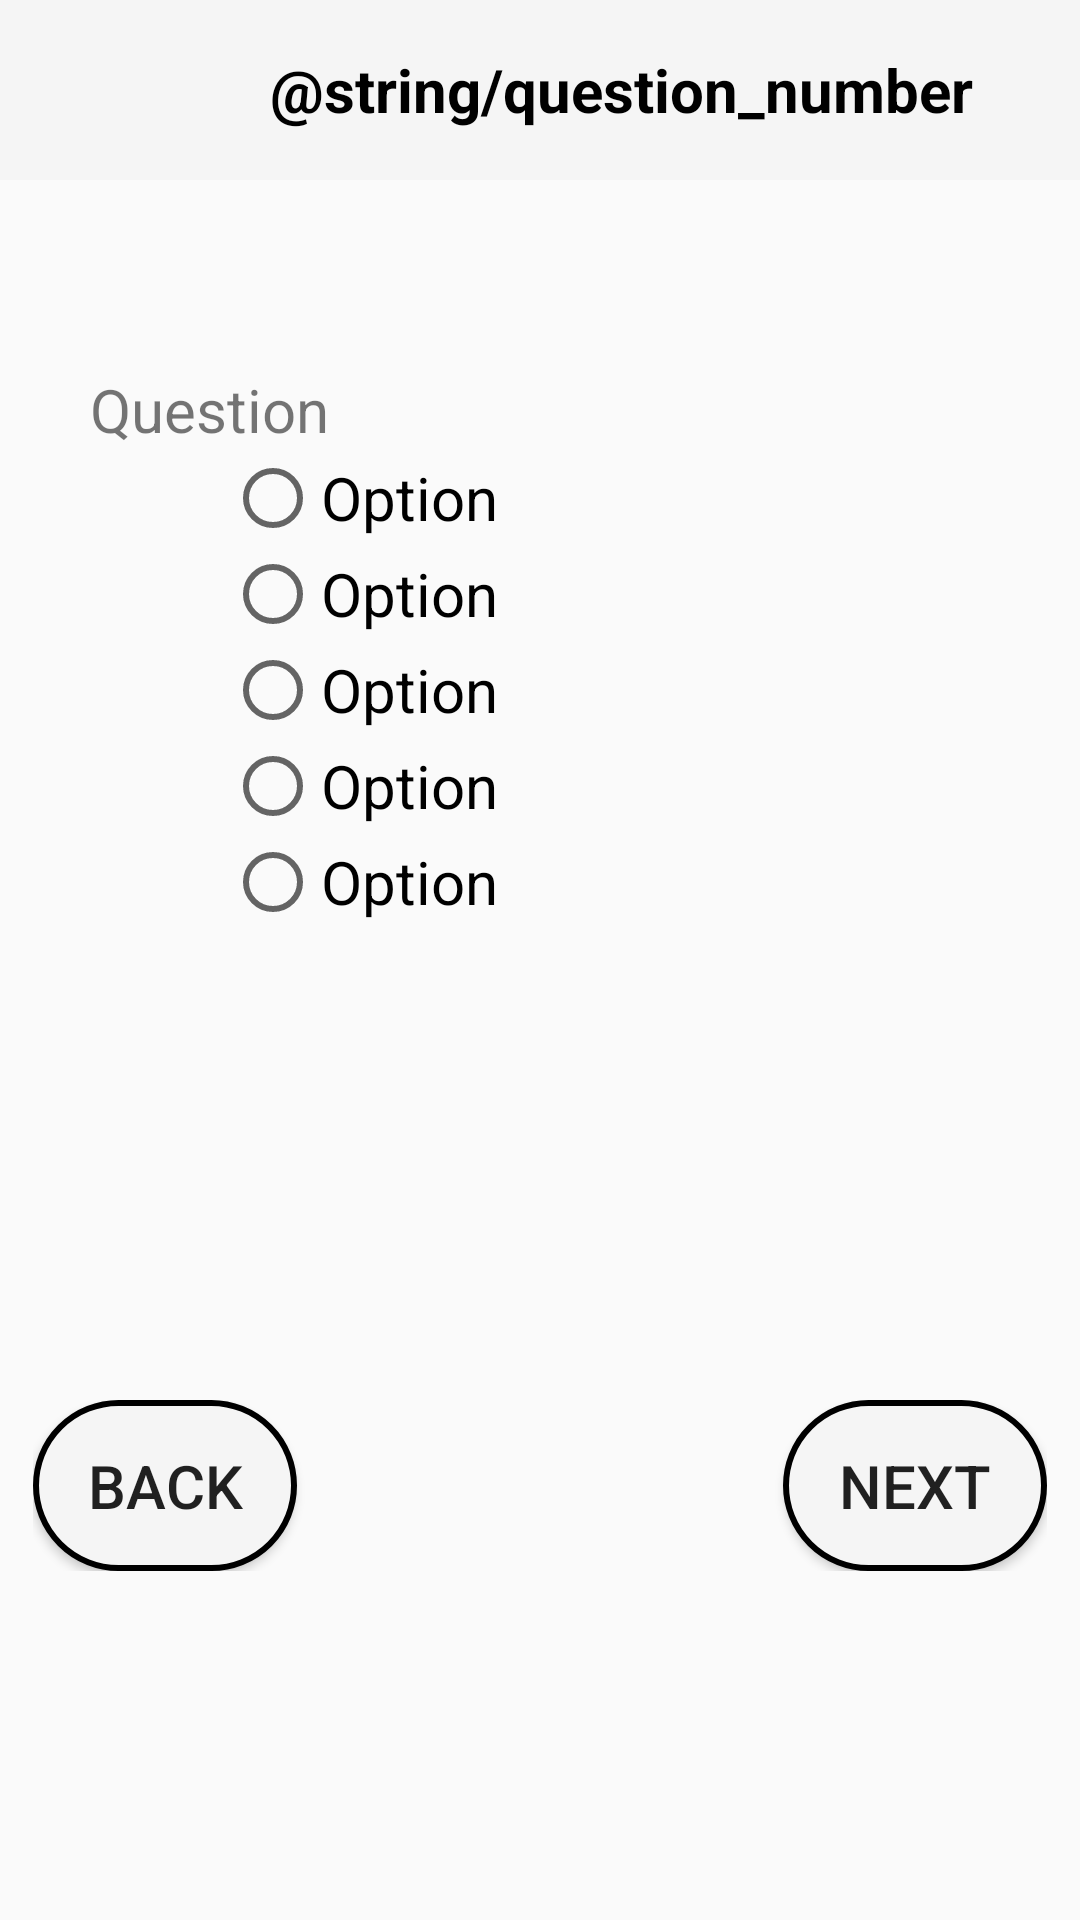

The Android layout XML behind this screen, and the referenced resources:
<!-- AndroidManifest.xml: application theme Theme_App -->
<!-- res/layout/fragment_question.xml -->
<?xml version="1.0" encoding="utf-8"?>
<androidx.constraintlayout.widget.ConstraintLayout xmlns:android="http://schemas.android.com/apk/res/android"
    xmlns:tools="http://schemas.android.com/tools"
    android:layout_width="match_parent"
    android:layout_height="match_parent"
    xmlns:app="http://schemas.android.com/apk/res-auto"
    tools:context=".QuestionFragment">

    <androidx.appcompat.widget.Toolbar
        android:id="@+id/toolbar"
        android:layout_width="match_parent"
        android:layout_height="60dp"
        app:layout_constraintTop_toTopOf="parent"
        app:layout_constraintLeft_toLeftOf="parent"
        app:layout_constraintRight_toRightOf="parent"
        android:background="?attr/colorPrimary"
        >

        <ImageButton
            android:id="@+id/toolbar_back"
            android:layout_width="wrap_content"
            android:layout_height="wrap_content"
            android:padding="20dp"
            android:src="@drawable/ic_reset_quiz"
            android:background="?attr/colorPrimary"
            android:contentDescription="@string/reset_button"
            />

        <TextView
            android:id="@+id/toolbar_text"
            android:layout_width="wrap_content"
            android:layout_height="match_parent"
            android:gravity="center"
            android:layout_marginStart="50dp"
            android:text="@string/question_number"
            android:textColor="@color/black"
            android:textSize="20sp"
            android:textStyle="bold"
            >

        </TextView>

    </androidx.appcompat.widget.Toolbar>

    <TextView
        android:id="@+id/QuestionView"
        app:layout_constraintStart_toStartOf="@+id/radioGroup"
        app:layout_constraintBottom_toTopOf="@+id/radioGroup"
        android:layout_width="match_parent"
        android:layout_height="wrap_content"
        android:layout_marginStart="30dp"
        android:layout_marginEnd="30dp"
        android:text="@string/question"
        />

    <RadioGroup
        android:id="@+id/radioGroup"
        android:layout_width="match_parent"
        android:layout_height="wrap_content"
        app:layout_constraintTop_toTopOf="parent"
        app:layout_constraintStart_toStartOf="parent"
        android:layout_marginTop="150dp"
        android:layout_marginStart="75dp"
        android:layout_marginEnd="75dp"
        >
        <RadioButton
            android:id="@+id/radio0"
            android:layout_width="wrap_content"
            android:layout_height="wrap_content"
            android:text="@string/option"/>
        <RadioButton
            android:id="@+id/radio1"
            android:layout_width="wrap_content"
            android:layout_height="wrap_content"
            android:text="@string/option"/>
        <RadioButton
            android:id="@+id/radio2"
            android:layout_width="wrap_content"
            android:layout_height="wrap_content"
            android:text="@string/option"/>
        <RadioButton
            android:id="@+id/radio3"
            android:layout_width="wrap_content"
            android:layout_height="wrap_content"
            android:text="@string/option"/>
        <RadioButton
            android:id="@+id/radio4"
            android:layout_width="wrap_content"
            android:layout_height="wrap_content"
            android:text="@string/option"/>
    </RadioGroup>

    <androidx.constraintlayout.widget.ConstraintLayout
        android:layout_width="wrap_content"
        android:layout_height="wrap_content"
        app:layout_constraintTop_toTopOf="parent"
        app:layout_constraintBottom_toBottomOf="parent"
        app:layout_constraintLeft_toLeftOf="parent"
        app:layout_constraintRight_toRightOf="parent"
        android:orientation="horizontal"
        android:layout_marginTop="350dp"
        android:layout_marginStart="10dp"
        android:layout_marginEnd="10dp"
        android:layout_gravity="center"
        >

        <Button
            android:id="@+id/back"
            android:layout_width="wrap_content"
            android:layout_height="wrap_content"
            app:layout_constraintTop_toTopOf="parent"
            app:layout_constraintBottom_toBottomOf="parent"
            app:layout_constraintLeft_toLeftOf="parent"
            app:layout_constraintRight_toRightOf="parent"
            android:background="@drawable/ic_button_quiz"
            android:layout_marginEnd="250dp"
            android:padding="15dp"
            android:text="@string/back"
            />

        <Button
            android:id="@+id/next"
            android:layout_width="wrap_content"
            android:layout_height="wrap_content"
            app:layout_constraintTop_toTopOf="parent"
            app:layout_constraintBottom_toBottomOf="parent"
            app:layout_constraintLeft_toLeftOf="parent"
            app:layout_constraintRight_toRightOf="parent"
            android:background="@drawable/ic_button_quiz"
            android:layout_marginStart="250dp"
            android:padding="15dp"
            android:text="@string/next"
            />

    </androidx.constraintlayout.widget.ConstraintLayout>


</androidx.constraintlayout.widget.ConstraintLayout>
<!-- resources referenced by this layout -->
<resources>
  <color name="black">#FF000000</color>
  <!-- drawable ic_button_quiz (drawable-anydpi) -->
  <?xml version="1.0" encoding="utf-8"?>
  <selector xmlns:android="http://schemas.android.com/apk/res/android">
      <item>
          <shape android:shape="rectangle">
              <solid android:color="?attr/colorPrimary"/>
              <stroke android:width="2sp"/>
              <corners android:radius="150dp" />
          </shape>
      </item>
  </selector>
  <string name="back">Back</string>
  <string name="next">Next</string>
  <string name="option">Option</string>
  <string name="question">Question</string>
  <string name="reset_button">Reset button</string>
  <style name="Theme_App" parent="Theme.AppCompat.Light.NoActionBar">
          <item name="android:textSize">20sp</item>
      </style>
</resources>
